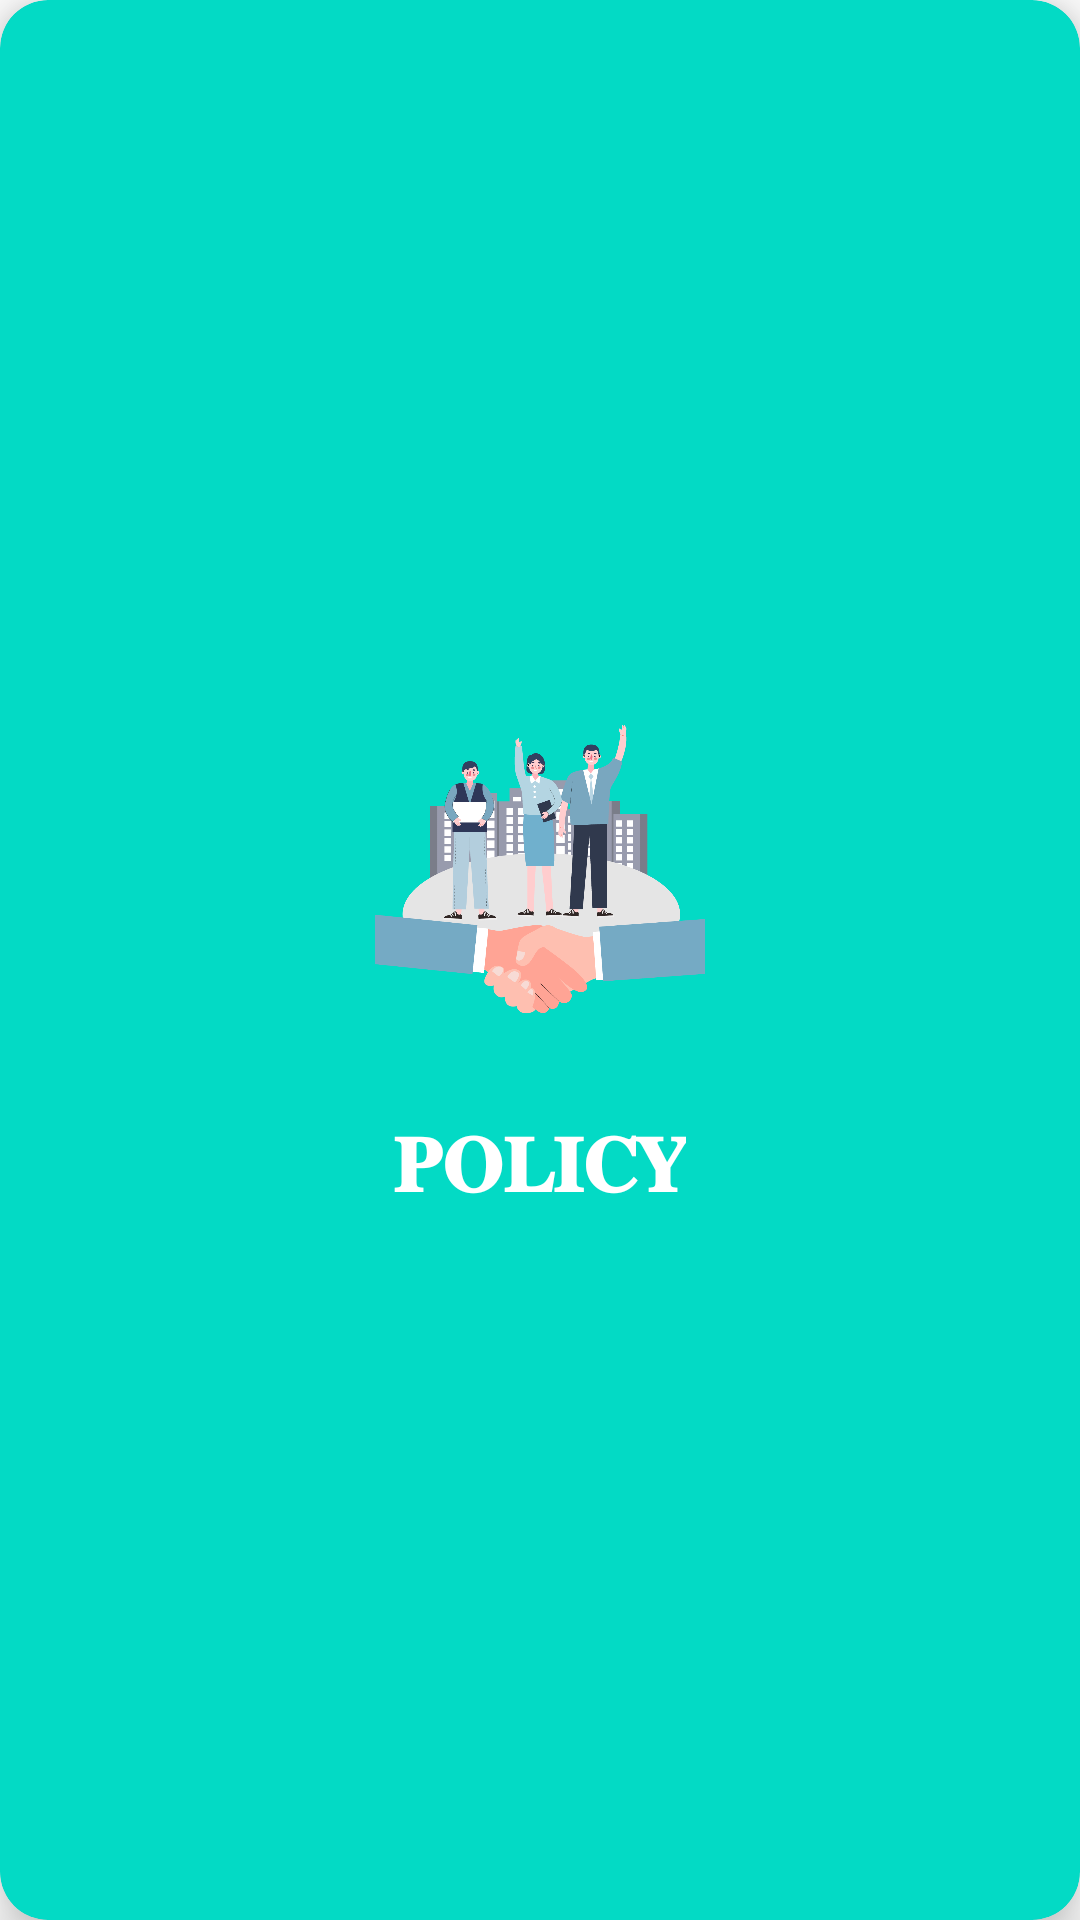

The Android layout XML behind this screen, and the referenced resources:
<!-- AndroidManifest.xml: application theme Theme.VisionMileCreation -->
<!-- res/layout/policy_card.xml -->
<androidx.cardview.widget.CardView android:layout_width="150dp"
    android:layout_height="wrap_content"
    xmlns:android="http://schemas.android.com/apk/res/android"
    xmlns:app="http://schemas.android.com/apk/res-auto"
    android:minHeight="200dp"
    android:minWidth="300dp"
    app:cardElevation="10dp"
    app:cardBackgroundColor="#FF03DAC5"
    app:cardCornerRadius="16dp"
    android:layout_marginRight="0dp"
    android:layout_marginLeft="29dp"
    android:layout_marginTop="20dp"
    android:layout_marginBottom="20dp">

    <LinearLayout
        android:layout_width="wrap_content"
        android:layout_height="wrap_content"
        android:orientation="vertical"
        android:layout_gravity="center">

        <ImageView
            android:layout_width="150dp"
            android:layout_height="110dp"
            android:layout_gravity="center"
            android:adjustViewBounds="true"
            android:cropToPadding="true"
            android:maxWidth="100dp"
            android:src="@drawable/policyimg" />

        <TextView
            android:layout_width="wrap_content"
            android:layout_height="wrap_content"
            android:layout_gravity="center"
            android:text="𝐏𝐎𝐋𝐈𝐂𝐘"
            android:textColor="@color/whiteTextColor"
            android:textSize="26sp"
            android:textStyle="bold"
            android:layout_marginTop="25dp"
            />

    </LinearLayout>


</androidx.cardview.widget.CardView>
<!-- resources referenced by this layout -->
<resources>
  <color name="whiteTextColor">#fff</color>
  <!-- drawable policyimg: png bitmap (drawable, 81419 bytes) -->
  <style name="Theme.VisionMileCreation" parent="Theme.MaterialComponents.DayNight.NoActionBar">
          
          <item name="colorPrimary">@color/purple_500</item>
          <item name="colorPrimaryVariant">@color/purple_700</item>
          <item name="colorOnPrimary">@color/white</item>
          
          <item name="colorSecondary">@color/teal_200</item>
          <item name="colorSecondaryVariant">@color/teal_700</item>
          <item name="colorOnSecondary">@color/black</item>
          
          <item name="android:statusBarColor">?attr/colorPrimaryVariant</item>
          
      </style>
  <color name="purple_500">#FF03DAC5</color>
  <color name="purple_700">#FF03DAC5</color>
  <color name="white">#FFFFFFFF</color>
  <color name="teal_200">#FF03DAC5</color>
  <color name="teal_700">#FF018786</color>
  <color name="black">#FF000000</color>
</resources>
